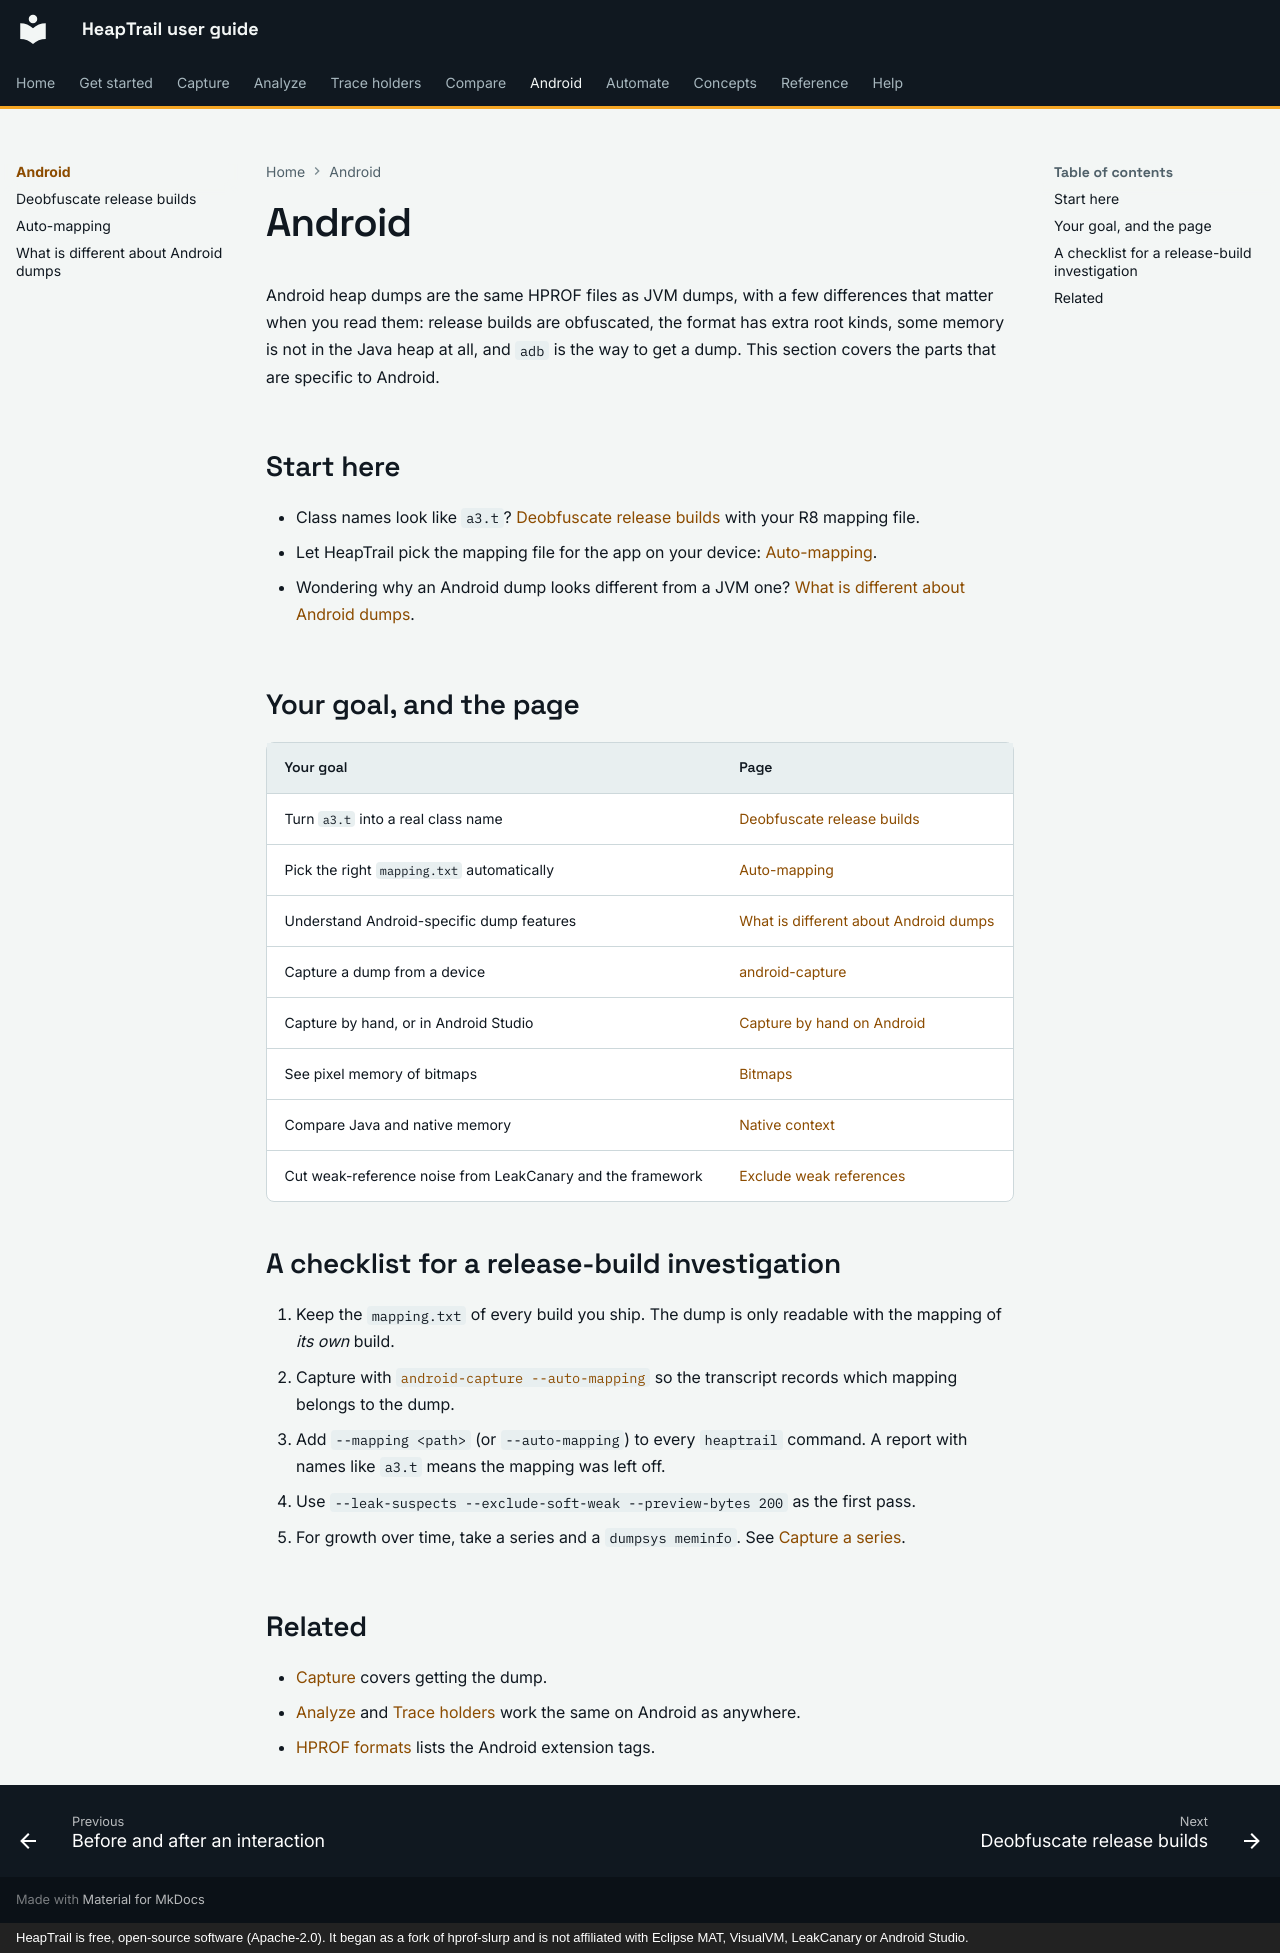

repository: johnneerdael/heaptrail · page: android/index.html · generator: mkdocs · copyright: HeapTrail is free, open-source software (Apache-2.0). It began as a fork of hprof-slurp and is not affiliated with Eclipse MAT, VisualVM, LeakCanary or Android Studio.

# Android

Android heap dumps are the same HPROF files as JVM dumps, with a few differences that matter when you read them: release builds are obfuscated, the format has extra root kinds, some memory is not in the Java heap at all, and
`adb` is the way to get a dump. This section covers the parts that are specific to Android.

## Start here

- Class names look like `a3.t`? [Deobfuscate release builds](deobfuscate-release-builds.md) with your R8 mapping file.
- Let HeapTrail pick the mapping file for the app on your device: [Auto-mapping](auto-mapping.md).
- Wondering why an Android dump looks different from a JVM one? [What is different about Android dumps](android-heaps.md).

## Your goal, and the page

| Your goal | Page |
|---|---|
| Turn `a3.t` into a real class name | [Deobfuscate release builds](deobfuscate-release-builds.md) |
| Pick the right `mapping.txt` automatically | [Auto-mapping](auto-mapping.md) |
| Understand Android-specific dump features | [What is different about Android dumps](android-heaps.md) |
| Capture a dump from a device | [android-capture](../capture/android-capture.md) |
| Capture by hand, or in Android Studio | [Capture by hand on Android](../capture/manual-android.md) |
| See pixel memory of bitmaps | [Bitmaps](../analyze/bitmaps.md) |
| Compare Java and native memory | [Native context](../compare/native-context.md) |
| Cut weak-reference noise from LeakCanary and the framework | [Exclude weak references](../holders/exclude-soft-weak.md) |

## A checklist for a release-build investigation

1. Keep the `mapping.txt` of every build you ship. The dump is only readable with the mapping of *its own* build.
2. Capture with [`android-capture --auto-mapping`](../capture/android-capture.md#mapping) so the transcript records which mapping belongs to the dump.
3. Add `--mapping <path>` (or `--auto-mapping`) to every `heaptrail` command. A report with names like `a3.t` means the mapping was left off.
4. Use `--leak-suspects --exclude-soft-weak --preview-bytes 200` as the first pass.
5. For growth over time, take a series and a `dumpsys meminfo`. See [Capture a series](../capture/capture-a-series.md).

## Related

- [Capture](../capture/index.md) covers getting the dump.
- [Analyze](../analyze/index.md) and [Trace holders](../holders/index.md) work the same on Android as anywhere.
- [HPROF formats](../reference/hprof-formats.md) lists the Android extension tags.
